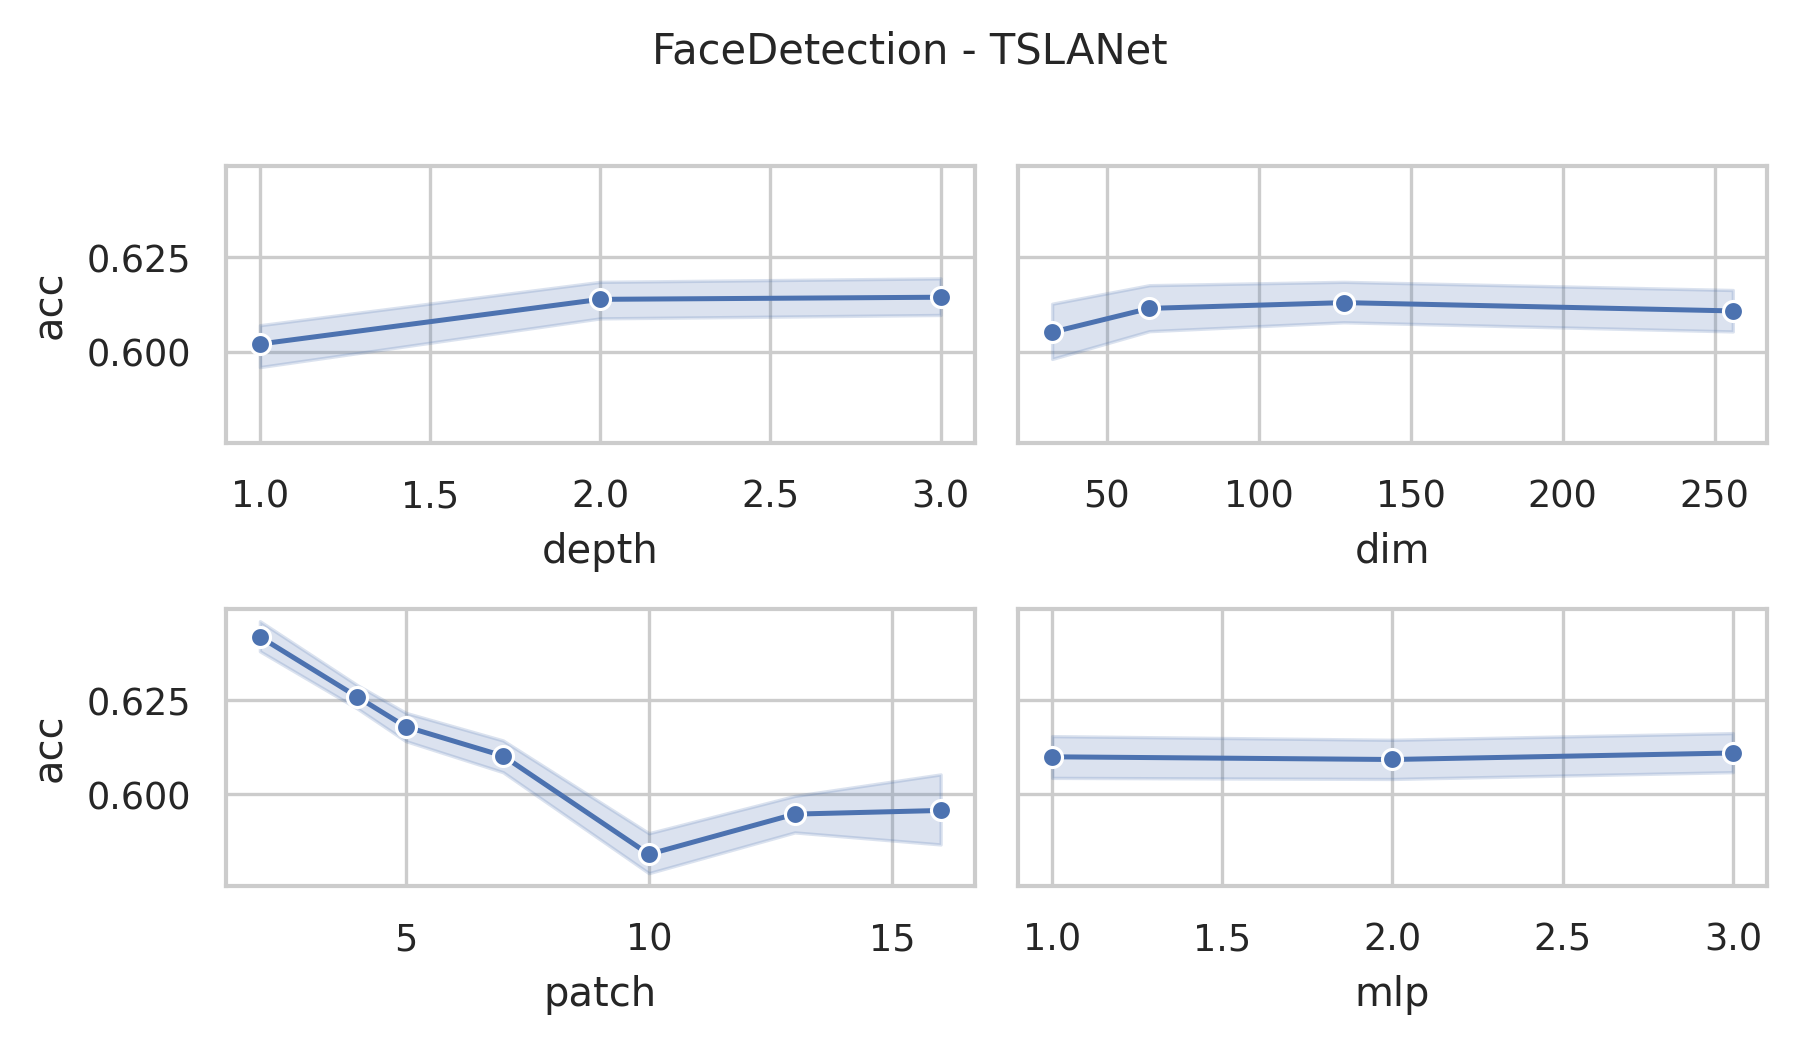

Data behind this chart, as committed beside it:
data_name, dim, depth, mask, patch, mlp, ASB, AF, ICB, preTr, acc, acc_val, model_size (KB), log_path
FaceDetection, 256, 3, 0.4, 2, 3.0, True, True, True, True, 0.6186, 0.6186, 35810, FaceDetection_dim256_depth3_mask0.4_patc…
FaceDetection, 256, 3, 0.4, 4, 3.0, True, True, True, True, 0.6305, 0.6305, 36586, FaceDetection_dim256_depth3_mask0.4_patc…
FaceDetection, 256, 3, 0.4, 5, 3.0, True, True, True, True, 0.6288, 0.6288, 37019, FaceDetection_dim256_depth3_mask0.4_patc…
FaceDetection, 256, 3, 0.4, 7, 3.0, True, True, True, True, 0.6163, 0.6163, 37849, FaceDetection_dim256_depth3_mask0.4_patc…
FaceDetection, 256, 3, 0.4, 10, 3.0, True, True, True, True, 0.5789, 0.5789, 39130, FaceDetection_dim256_depth3_mask0.4_patc…
FaceDetection, 256, 3, 0.4, 13, 3.0, True, True, True, True, 0.6107, 0.6107, 40417, FaceDetection_dim256_depth3_mask0.4_patc…
FaceDetection, 256, 3, 0.4, 16, 3.0, True, True, True, True, 0.6569, 0.6569, 41710, FaceDetection_dim256_depth3_mask0.4_patc…
FaceDetection, 256, 3, 0.4, 2, 2.0, True, True, True, True, 0.6268, 0.6268, 24272, FaceDetection_dim256_depth3_mask0.4_patc…
FaceDetection, 256, 3, 0.4, 4, 2.0, True, True, True, True, 0.6141, 0.6141, 25048, FaceDetection_dim256_depth3_mask0.4_patc…
FaceDetection, 256, 3, 0.4, 5, 2.0, True, True, True, True, 0.6217, 0.6217, 25481, FaceDetection_dim256_depth3_mask0.4_patc…
FaceDetection, 256, 3, 0.4, 7, 2.0, True, True, True, True, 0.6203, 0.6203, 26311, FaceDetection_dim256_depth3_mask0.4_patc…
FaceDetection, 256, 3, 0.4, 10, 2.0, True, True, True, True, 0.567, 0.567, 27592, FaceDetection_dim256_depth3_mask0.4_patc…
FaceDetection, 256, 3, 0.4, 13, 2.0, True, True, True, True, 0.6064, 0.6064, 28879, FaceDetection_dim256_depth3_mask0.4_patc…
FaceDetection, 256, 3, 0.4, 16, 2.0, True, True, True, True, 0.6487, 0.6487, 30172, FaceDetection_dim256_depth3_mask0.4_patc…
FaceDetection, 256, 3, 0.4, 2, 1.0, True, True, True, True, 0.6558, 0.6558, 12734, FaceDetection_dim256_depth3_mask0.4_patc…
FaceDetection, 256, 3, 0.4, 4, 1.0, True, True, True, True, 0.6342, 0.6342, 13510, FaceDetection_dim256_depth3_mask0.4_patc…
FaceDetection, 256, 3, 0.4, 5, 1.0, True, True, True, True, 0.62, 0.62, 13943, FaceDetection_dim256_depth3_mask0.4_patc…
FaceDetection, 256, 3, 0.4, 7, 1.0, True, True, True, True, 0.6016, 0.6016, 14773, FaceDetection_dim256_depth3_mask0.4_patc…
FaceDetection, 256, 3, 0.4, 10, 1.0, True, True, True, True, 0.5775, 0.5775, 16054, FaceDetection_dim256_depth3_mask0.4_patc…
FaceDetection, 256, 3, 0.4, 13, 1.0, True, True, True, True, 0.5968, 0.5968, 17341, FaceDetection_dim256_depth3_mask0.4_patc…
FaceDetection, 256, 3, 0.4, 16, 1.0, True, True, True, True, 0.6339, 0.6339, 18634, FaceDetection_dim256_depth3_mask0.4_patc…
FaceDetection, 128, 3, 0.4, 2, 3.0, True, True, True, True, 0.6413, 0.6413, 9293, FaceDetection_dim128_depth3_mask0.4_patc…
FaceDetection, 128, 3, 0.4, 4, 3.0, True, True, True, True, 0.6234, 0.6234, 9681, FaceDetection_dim128_depth3_mask0.4_patc…
FaceDetection, 128, 3, 0.4, 5, 3.0, True, True, True, True, 0.6163, 0.6163, 9897, FaceDetection_dim128_depth3_mask0.4_patc…
FaceDetection, 128, 3, 0.4, 7, 3.0, True, True, True, True, 0.5922, 0.5922, 10312, FaceDetection_dim128_depth3_mask0.4_patc…
FaceDetection, 128, 3, 0.4, 10, 3.0, True, True, True, True, 0.6078, 0.6078, 10953, FaceDetection_dim128_depth3_mask0.4_patc…
FaceDetection, 128, 3, 0.4, 13, 3.0, True, True, True, True, 0.6172, 0.6172, 11596, FaceDetection_dim128_depth3_mask0.4_patc…
FaceDetection, 128, 3, 0.4, 16, 3.0, True, True, True, True, 0.6348, 0.6348, 12243, FaceDetection_dim128_depth3_mask0.4_patc…
FaceDetection, 128, 3, 0.4, 2, 2.0, True, True, True, True, 0.6549, 0.6549, 6404, FaceDetection_dim128_depth3_mask0.4_patc…
FaceDetection, 128, 3, 0.4, 4, 2.0, True, True, True, True, 0.618, 0.618, 6792, FaceDetection_dim128_depth3_mask0.4_patc…
FaceDetection, 128, 3, 0.4, 5, 2.0, True, True, True, True, 0.6061, 0.6061, 7008, FaceDetection_dim128_depth3_mask0.4_patc…
FaceDetection, 128, 3, 0.4, 7, 2.0, True, True, True, True, 0.6081, 0.6081, 7423, FaceDetection_dim128_depth3_mask0.4_patc…
FaceDetection, 128, 3, 0.4, 10, 2.0, True, True, True, True, 0.6161, 0.6161, 8064, FaceDetection_dim128_depth3_mask0.4_patc…
FaceDetection, 128, 3, 0.4, 13, 2.0, True, True, True, True, 0.6058, 0.6058, 8707, FaceDetection_dim128_depth3_mask0.4_patc…
FaceDetection, 128, 3, 0.4, 16, 2.0, True, True, True, True, 0.6388, 0.6388, 9354, FaceDetection_dim128_depth3_mask0.4_patc…
FaceDetection, 128, 3, 0.4, 2, 1.0, True, True, True, True, 0.6416, 0.6416, 3514, FaceDetection_dim128_depth3_mask0.4_patc…
FaceDetection, 128, 3, 0.4, 4, 1.0, True, True, True, True, 0.6237, 0.6237, 3902, FaceDetection_dim128_depth3_mask0.4_patc…
FaceDetection, 128, 3, 0.4, 5, 1.0, True, True, True, True, 0.6036, 0.6036, 4119, FaceDetection_dim128_depth3_mask0.4_patc…
FaceDetection, 128, 3, 0.4, 7, 1.0, True, True, True, True, 0.6234, 0.6234, 4534, FaceDetection_dim128_depth3_mask0.4_patc…
FaceDetection, 128, 3, 0.4, 10, 1.0, True, True, True, True, 0.5911, 0.5911, 5174, FaceDetection_dim128_depth3_mask0.4_patc…
FaceDetection, 128, 3, 0.4, 13, 1.0, True, True, True, True, 0.609, 0.609, 5818, FaceDetection_dim128_depth3_mask0.4_patc…
FaceDetection, 128, 3, 0.4, 16, 1.0, True, True, True, True, 0.62, 0.62, 6464, FaceDetection_dim128_depth3_mask0.4_patc…
FaceDetection, 64, 3, 0.4, 2, 3.0, True, True, True, True, 0.6461, 0.6461, 2514, FaceDetection_dim64_depth3_mask0.4_patch…
FaceDetection, 64, 3, 0.4, 4, 3.0, True, True, True, True, 0.6407, 0.6407, 2708, FaceDetection_dim64_depth3_mask0.4_patch…
FaceDetection, 64, 3, 0.4, 5, 3.0, True, True, True, True, 0.6209, 0.6209, 2816, FaceDetection_dim64_depth3_mask0.4_patch…
FaceDetection, 64, 3, 0.4, 7, 3.0, True, True, True, True, 0.6365, 0.6365, 3024, FaceDetection_dim64_depth3_mask0.4_patch…
FaceDetection, 64, 3, 0.4, 10, 3.0, True, True, True, True, 0.5758, 0.5758, 3344, FaceDetection_dim64_depth3_mask0.4_patch…
FaceDetection, 64, 3, 0.4, 13, 3.0, True, True, True, True, 0.5834, 0.5834, 3666, FaceDetection_dim64_depth3_mask0.4_patch…
FaceDetection, 64, 3, 0.4, 16, 3.0, True, True, True, True, 0.6087, 0.6087, 3989, FaceDetection_dim64_depth3_mask0.4_patch…
FaceDetection, 64, 3, 0.4, 2, 2.0, True, True, True, True, 0.6345, 0.6345, 1789, FaceDetection_dim64_depth3_mask0.4_patch…
FaceDetection, 64, 3, 0.4, 4, 2.0, True, True, True, True, 0.6339, 0.6339, 1983, FaceDetection_dim64_depth3_mask0.4_patch…
FaceDetection, 64, 3, 0.4, 5, 2.0, True, True, True, True, 0.6129, 0.6129, 2092, FaceDetection_dim64_depth3_mask0.4_patch…
FaceDetection, 64, 3, 0.4, 7, 2.0, True, True, True, True, 0.6144, 0.6144, 2299, FaceDetection_dim64_depth3_mask0.4_patch…
FaceDetection, 64, 3, 0.4, 10, 2.0, True, True, True, True, 0.5661, 0.5661, 2619, FaceDetection_dim64_depth3_mask0.4_patch…
FaceDetection, 64, 3, 0.4, 13, 2.0, True, True, True, True, 0.6112, 0.6112, 2941, FaceDetection_dim64_depth3_mask0.4_patch…
FaceDetection, 64, 3, 0.4, 16, 2.0, True, True, True, True, 0.597, 0.597, 3264, FaceDetection_dim64_depth3_mask0.4_patch…
FaceDetection, 64, 3, 0.4, 2, 1.0, True, True, True, True, 0.6464, 0.6464, 1065, FaceDetection_dim64_depth3_mask0.4_patch…
FaceDetection, 64, 3, 0.4, 4, 1.0, True, True, True, True, 0.628, 0.628, 1259, FaceDetection_dim64_depth3_mask0.4_patch…
FaceDetection, 64, 3, 0.4, 5, 1.0, True, True, True, True, 0.6212, 0.6212, 1367, FaceDetection_dim64_depth3_mask0.4_patch…
FaceDetection, 64, 3, 0.4, 7, 1.0, True, True, True, True, 0.624, 0.624, 1575, FaceDetection_dim64_depth3_mask0.4_patch…
... 192 more rows
